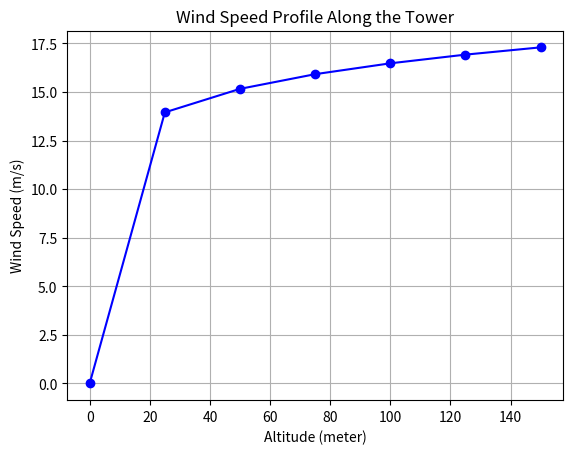

Generate this figure with matplotlib:
# [redacted]
#Started - 18/11/23
#Completed - 13/12/23

#Imported libraries
import numpy as np # import the numpy library for data analysis
import matplotlib.pyplot as plt # import matplot for data visualisation

#Part i
#Function to define V(z)
def calculate_wind_speed(z):
    #Constants have been defined to allow changes and separated to make the function easy to read
    H = 10
    v_at_H = 12.5
    v_at_z = v_at_H * ((z / H) ** 0.12)
    #Returns the calculated wind speed
    return v_at_z



#Part ii
def graph_for_wind_speeds():
    points = np.linspace(0, 150, 7)
    #Wind speeds calculated and assigned to an array
    wind_speeds = [calculate_wind_speed(z) for z in points]
    plt.plot(points, wind_speeds, marker = "o", linestyle = "-", color = "b")
    #Title of the graph
    plt.title("Wind Speed Profile Along the Tower")
    #x-axis label
    plt.xlabel("Altitude (meter)")
    #y-axis label
    plt.ylabel("Wind Speed (m/s)")
    plt.grid(True)
    #Displays the graph
    plt.show()



#Part iii
#Function to define V^2
def v_squared(z):
    v = calculate_wind_speed(z)
    v_sqr = v ** 2
    return v_sqr

#Lower limit for the integral
a = 0
#Upper limit for the integral
b = 150

#Function for carrying out repeated trapezium rule
def repeated_trapezium_rule(nstrip):
    #x value of each strip
    x_strip = np.linspace(a, b, nstrip + 1)
    #Initialises the result variable
    trapezium_result = 0.0
    #Calculates the step size
    h = (b - a) / nstrip
    #For loop to calculate the sum of all the strips
    for i in range(0, len(x_strip) - 1):
        #Adds the values at each endpoint and doubles every value in between them
        trapezium_result += v_squared(x_strip[i]) + v_squared(x_strip[i + 1])
    #Returns the final result after multiplying by the step size and dividing by 2 to satisfy the trapezium rule formula
    return trapezium_result * h / 2

#Function for carrying out repeated simpson's rule
def repeated_simpsons_rule(nstrip):
    #x value of each strip
    x_strip = np.linspace(a, b, 2 * nstrip + 1)
    #Initialises the result variable
    simpsons_result = 0.0
    #Calculates the step size
    h = (b - a) / (2 * nstrip)
    #For loop to calculate the sum of all the strips
    for i in range(0, len(x_strip) - 1):
        if i == 0 or i == len(x_strip) - 1:
            #Endpoints contribute with weight 1
            simpsons_result += v_squared(x_strip[i])
        elif i % 2 == 1:
            #Odd numbers have a weight of 4
            simpsons_result += 4 * v_squared(x_strip[i])
        else:
            #Even numbers have a weight of 2
            simpsons_result += 2 * v_squared(x_strip[i])
    #Returns the final result after multiplying by the step size and dividing by 3 to complete the Simpson's rule formula
    return simpsons_result * h / 3

#Formula to calculate F drag using repeated trapezium rule for the integral
def formula_using_trapezium(z):
    integrate_trapezium = repeated_trapezium_rule(z)
    C = 0.6  #Drag coefficient
    P = 1.29 #Air density
    D = 10   #Circular cross-section diameter of the tower
    #For F drag - the wind drag
    using_trapezium = 0.5 * C * P * D * integrate_trapezium
    #Returns the value
    return using_trapezium

#Formula to calculate F drag using repeated Simpson's rule for the integral
def formula_using_simpson(z):
    integrate_simpson = repeated_simpsons_rule(z)
    C = 0.6  #Drag coefficient
    P = 1.29 #Air density
    D = 10   #Circular cross-section diameter of the tower
    #For F drag - the wind drag
    using_simpson = 0.5 * C * P * D * integrate_simpson
    #Returns the value
    return using_simpson

#Function to calculate and return both values obtained for F drag using the respective integration rules
def calculate_wind_drags(z):
    with_trapezium = formula_using_trapezium(z)
    with_simpson = formula_using_simpson(z)
    #Both values are returned as a tuple
    return with_trapezium, with_simpson

#Both values are assigned as a tuple
wind_drag_result_trapezium, wind_drag_result_simpson = calculate_wind_drags(6)
print("Initial Wind drag [Trapezium rule]:", wind_drag_result_trapezium,"Ns^2/m") #Values printed with their unit
print("Initial Wind drag [Simpson's rule]:", wind_drag_result_simpson,"Ns^2/m")



#Part iv
#Carries out the repeated Simpson's rule until a satisfactory result has been reached
def calculate_satisfactory_wind_drag(threshold = 0.01): #Threshold can be altered to be as precise as possible
    #Starts with 6 strips initially - can be altered
    nstrip = 6
    #Initial result from the integration is assigned as the previous result
    previous = formula_using_simpson(nstrip)
    print("Wind drag [Simpson's rule]:", previous,"Ns^2/m")
    #While loop used to repeat the process until the threshold has been satisfied
    while True:
        #Number of strips doubles in each iteration
        nstrip *= 2
        #Current result assigned to a variable
        current = formula_using_simpson(nstrip)
        #Difference is calculated
        difference = abs(current - previous)
        print("Wind drag [Simpson's rule]:", current,"Ns^2/m")
        #Breaks the loop only if the threshold is met
        if difference < threshold:
            break
        previous = current

#Calls the function
calculate_satisfactory_wind_drag()

#Function for part ii is called
graph_for_wind_speeds()